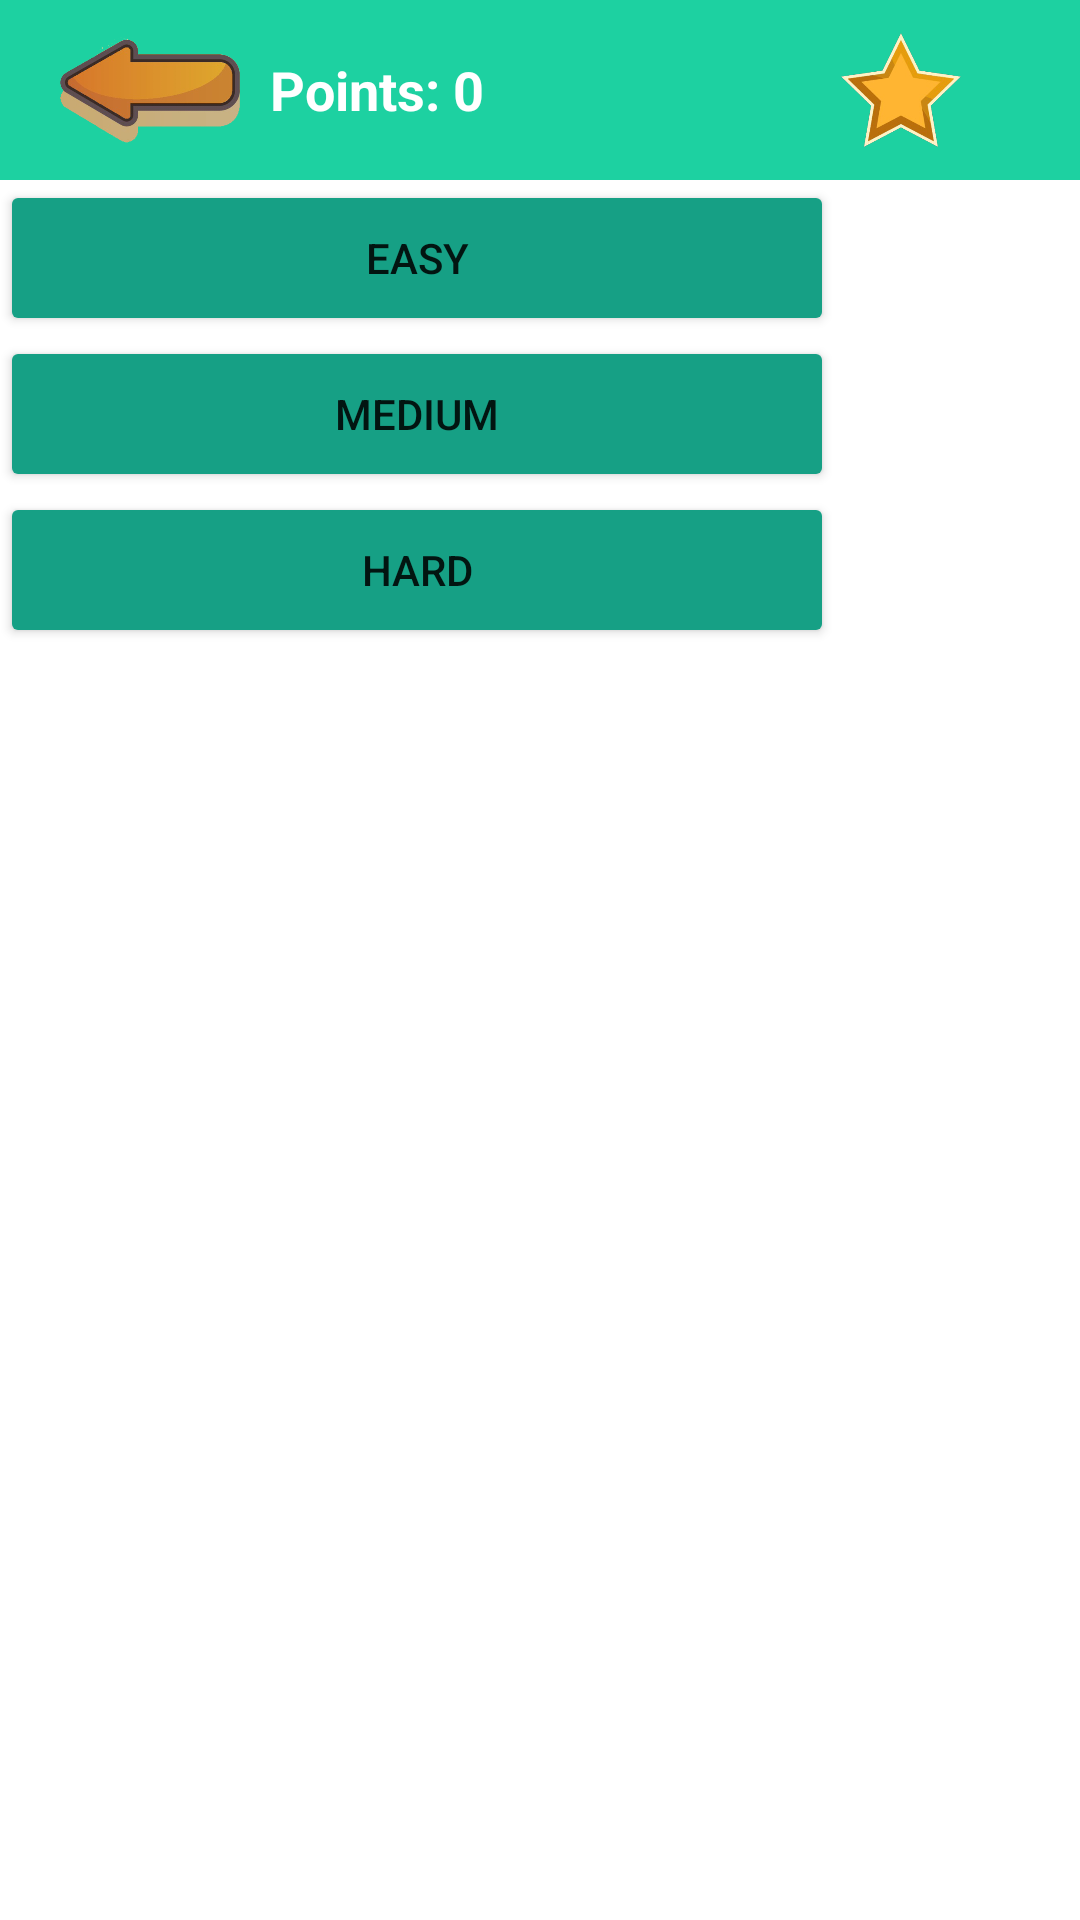

Here is an Android app screen rendered from its layout file. Give the layout XML and the strings, colors and styles it references.
<!-- AndroidManifest.xml: application theme Theme.PinasaraQuizApp -->
<!-- res/layout/levels.xml -->
<?xml version="1.0" encoding="utf-8"?>
<LinearLayout xmlns:android="http://schemas.android.com/apk/res/android"
    xmlns:app="http://schemas.android.com/apk/res-auto"
    xmlns:tools="http://schemas.android.com/tools"
    android:layout_width="match_parent"
    android:layout_height="match_parent"
    android:orientation="vertical">

    <LinearLayout
        android:layout_width="match_parent"
        android:layout_height="60dp"
        android:background="@color/splash_button"
        android:orientation="horizontal"
        app:layout_constraintEnd_toEndOf="parent"
        app:layout_constraintStart_toStartOf="parent"
        tools:ignore="MissingConstraints">


        <LinearLayout
            android:layout_width="wrap_content"
            android:layout_height="match_parent"
            android:gravity="center_vertical|left"
            android:layout_marginLeft="20dp"
            android:layout_weight="1"
            android:orientation="horizontal">


            <ImageView
                android:id="@+id/imageView6"
                android:layout_width="60dp"
                android:layout_height="50dp"
                app:srcCompat="@drawable/quiz_back" />

            <TextView
                android:id="@+id/textView2"
                android:layout_width="wrap_content"
                android:layout_height="wrap_content"
                android:layout_weight="1"
                android:textStyle="bold"
                android:textSize="18sp"
                android:layout_marginLeft="10dp"
                android:textColor="@color/white"
                android:text="Points: 0" />
        </LinearLayout>


        <LinearLayout
            android:layout_width="wrap_content"
            android:layout_height="match_parent"
            android:layout_weight="1"
            android:gravity="center_vertical|center_horizontal"
            android:orientation="horizontal">

            <ImageView
                android:id="@+id/star_life"
                android:layout_width="40dp"
                android:layout_height="40dp"
                app:srcCompat="@drawable/quiz_life" />
        </LinearLayout>
    </LinearLayout>

    <Button
        android:id="@+id/easyBtn"
        android:layout_width="278dp"
        android:layout_height="52dp"
        android:text="Easy"
        app:layout_constraintEnd_toEndOf="parent"
        app:layout_constraintStart_toStartOf="parent"
        tools:layout_editor_absoluteY="341dp"
        android:backgroundTint="@color/splash_button_dark_2"
        tools:ignore="MissingConstraints" />

    <Button
        android:id="@+id/mediumBtn"
        android:layout_width="278dp"
        android:layout_height="52dp"
        android:text="Medium"
        app:layout_constraintEnd_toEndOf="parent"
        app:layout_constraintHorizontal_bias="0.496"
        app:layout_constraintStart_toStartOf="parent"
        tools:layout_editor_absoluteY="410dp"
        android:backgroundTint="@color/splash_button_dark_2"
        tools:ignore="MissingConstraints" />

    <Button
        android:id="@+id/hardBtn"
        android:layout_width="278dp"
        android:layout_height="52dp"
        android:text="Hard"
        app:layout_constraintEnd_toEndOf="parent"
        app:layout_constraintHorizontal_bias="0.496"
        app:layout_constraintStart_toStartOf="parent"
        tools:layout_editor_absoluteY="480dp"
        android:backgroundTint="@color/splash_button_dark_2"
        tools:ignore="MissingConstraints" />
</LinearLayout>
<!-- resources referenced by this layout -->
<resources>
  <color name="splash_button">#1dd1a1</color>
  <color name="splash_button_dark_2">#16a085</color>
  <color name="white">#FFFFFFFF</color>
  <!-- drawable quiz_back: png bitmap (drawable, 55569 bytes) -->
  <!-- drawable quiz_life: png bitmap (drawable, 46442 bytes) -->
  <style name="Theme.PinasaraQuizApp" parent="Theme.MaterialComponents.DayNight.DarkActionBar">
          
          <item name="colorPrimary">@color/purple_500</item>
          <item name="colorPrimaryVariant">@color/purple_700</item>
          <item name="colorOnPrimary">@color/white</item>
          
          <item name="colorSecondary">@color/teal_200</item>
          <item name="colorSecondaryVariant">@color/teal_700</item>
          <item name="colorOnSecondary">@color/black</item>
          
          <item name="android:statusBarColor" tools:targetApi="l">?attr/colorPrimaryVariant</item>
          
      </style>
  <color name="purple_500">#FF6200EE</color>
  <color name="purple_700">#FF3700B3</color>
  <color name="teal_200">#FF03DAC5</color>
  <color name="teal_700">#FF018786</color>
  <color name="black">#FF000000</color>
</resources>
